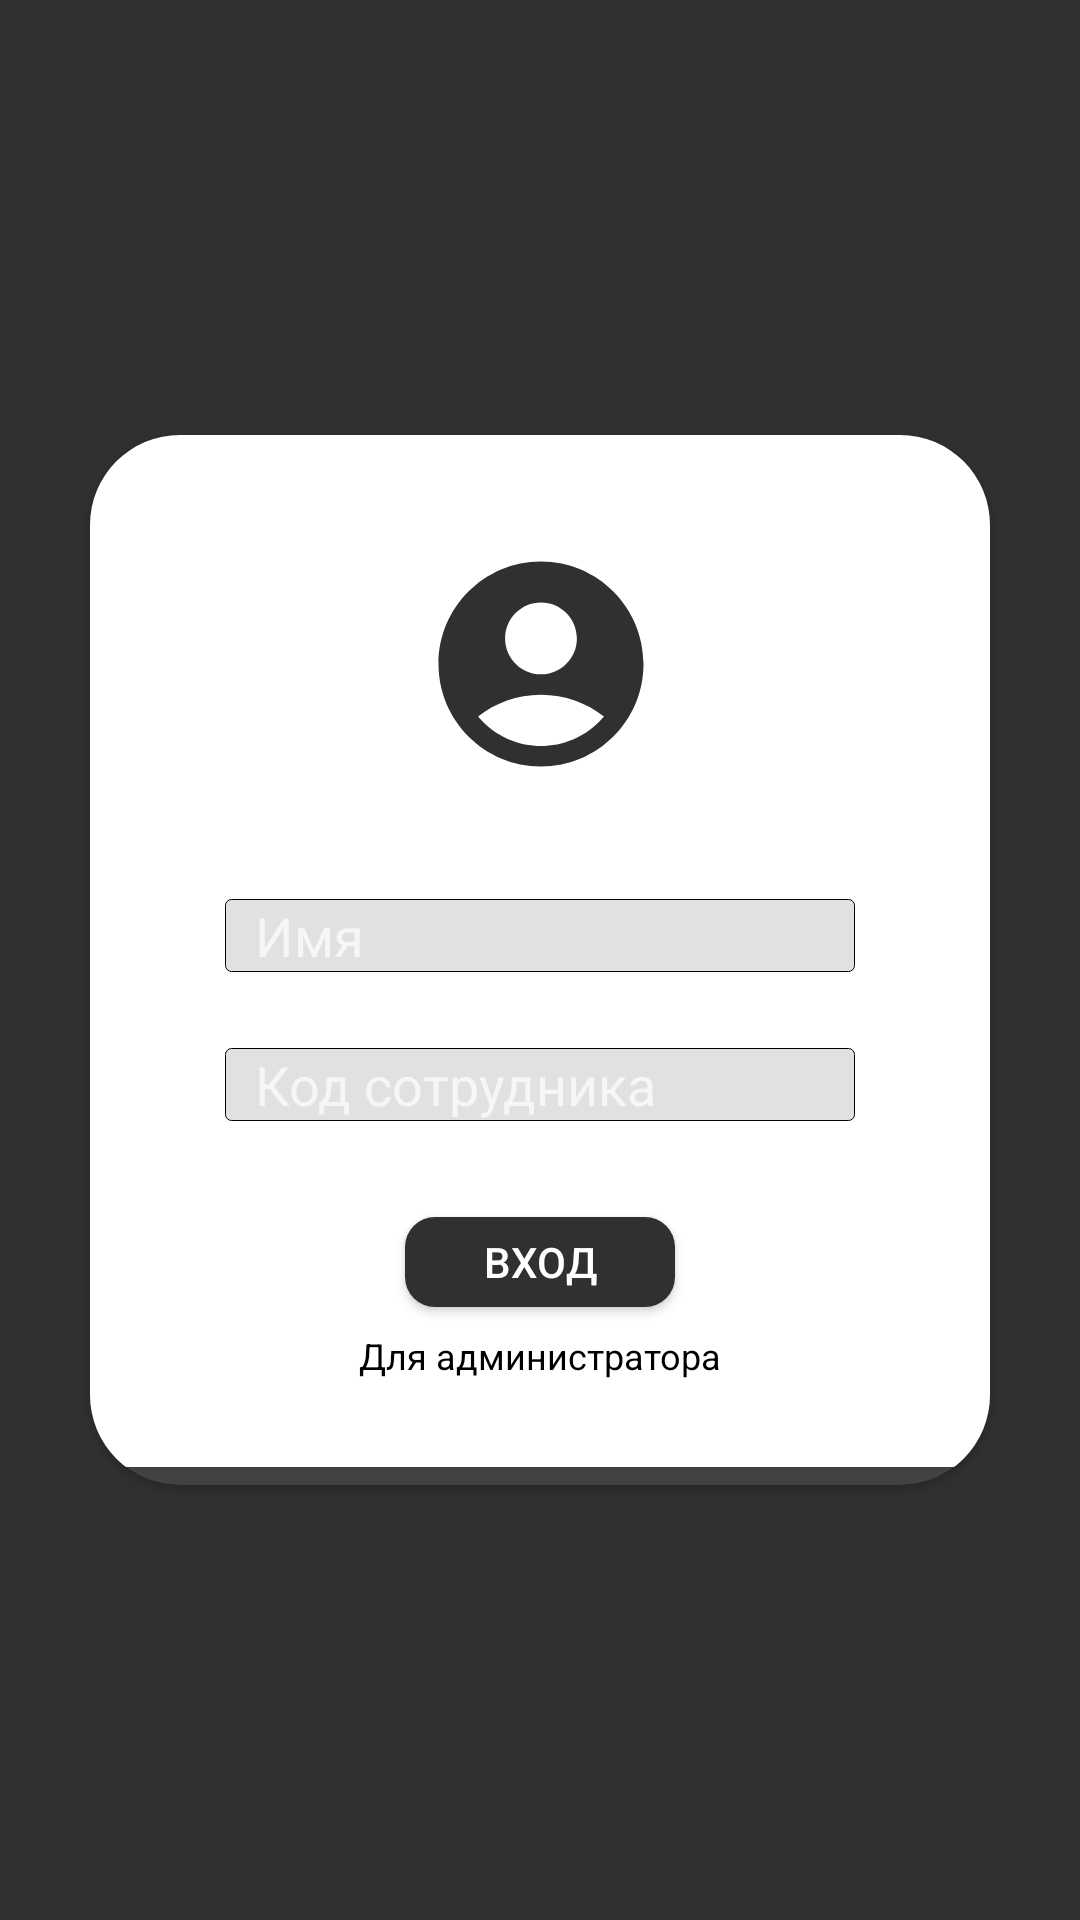

The Android layout XML behind this screen, and the referenced resources:
<!-- AndroidManifest.xml: application theme Theme.B1Void -->
<!-- res/layout/activity_main.xml -->
<?xml version="1.0" encoding="utf-8"?>
<androidx.constraintlayout.widget.ConstraintLayout xmlns:android="http://schemas.android.com/apk/res/android"
    xmlns:app="http://schemas.android.com/apk/res-auto"
    xmlns:tools="http://schemas.android.com/tools"
    android:layout_width="match_parent"
    android:layout_height="match_parent"
    android:background="@color/back"
    tools:context=".activities.MainActivity">

    <androidx.cardview.widget.CardView
        android:layout_width="300dp"
        android:layout_height="350dp"
        app:cardCornerRadius="30dp"
        app:layout_constraintBottom_toBottomOf="parent"
        app:layout_constraintEnd_toEndOf="parent"
        app:layout_constraintStart_toStartOf="parent"
        app:layout_constraintTop_toTopOf="parent">

        <androidx.constraintlayout.widget.ConstraintLayout
            android:layout_width="match_parent"
            android:layout_height="344dp"
            android:background="@color/white">

            <Button
                android:id="@+id/logBtn"
                android:layout_width="90dp"
                android:layout_height="30dp"
                android:text="@string/login"
                android:background="@drawable/shape_round_button"
                app:layout_constraintBottom_toBottomOf="parent"
                app:layout_constraintEnd_toEndOf="parent"
                app:layout_constraintStart_toStartOf="parent"
                app:layout_constraintTop_toTopOf="parent"
                app:layout_constraintVertical_bias="0.83" />

            <TextView
                android:id="@+id/adminTextView"
                android:layout_width="wrap_content"
                android:layout_height="wrap_content"
                android:layout_marginTop="8dp"
                android:text="Для администратора"
                android:textColor="@color/black"
                android:textSize="12sp"
                app:layout_constraintEnd_toEndOf="@+id/logBtn"
                app:layout_constraintStart_toStartOf="@+id/logBtn"
                app:layout_constraintTop_toBottomOf="@+id/logBtn" />

            <EditText
                android:id="@+id/nameEdBox"
                style="@style/editTextStyle"
                android:layout_width="wrap_content"
                android:layout_height="wrap_content"
                android:hint="@string/nameEmployee"
                android:inputType="text"
                app:layout_constraintBottom_toTopOf="@+id/passEdBox"
                app:layout_constraintEnd_toEndOf="parent"
                app:layout_constraintStart_toStartOf="parent"
                app:layout_constraintTop_toTopOf="parent"
                app:layout_constraintVertical_bias="0.86" />

            <EditText
                android:id="@+id/passEdBox"
                style="@style/editTextStyle"
                android:layout_width="wrap_content"
                android:layout_height="wrap_content"
                android:layout_marginBottom="32dp"
                android:hint="@string/passWorker"
                android:inputType="textPassword"
                app:layout_constraintBottom_toTopOf="@+id/logBtn"
                app:layout_constraintEnd_toEndOf="parent"
                app:layout_constraintStart_toStartOf="parent" />

            <ImageView
                android:id="@+id/accountImg"
                android:layout_width="90dp"
                android:layout_height="82dp"
                app:layout_constraintBottom_toTopOf="@+id/nameEdBox"
                app:layout_constraintEnd_toEndOf="parent"
                app:layout_constraintHorizontal_bias="0.501"
                app:layout_constraintStart_toStartOf="parent"
                app:layout_constraintTop_toTopOf="parent"
                app:layout_constraintVertical_bias="0.485"
                app:srcCompat="@drawable/account" />

        </androidx.constraintlayout.widget.ConstraintLayout>

    </androidx.cardview.widget.CardView>

</androidx.constraintlayout.widget.ConstraintLayout>
<!-- resources referenced by this layout -->
<resources>
  <color name="back">#303030</color>
  <color name="black">#000000</color>
  <color name="white">#FFFFFFFF</color>
  <!-- drawable account (drawable) -->
  <vector android:height="24dp" android:tint="@color/back"
      android:viewportHeight="24" android:viewportWidth="24"
      android:width="24dp" xmlns:android="http://schemas.android.com/apk/res/android">
      <path android:fillColor="@android:color/white" android:pathData="M12,2C6.48,2 2,6.48 2,12s4.48,10 10,10s10,-4.48 10,-10S17.52,2 12,2zM12,6c1.93,0 3.5,1.57 3.5,3.5S13.93,13 12,13s-3.5,-1.57 -3.5,-3.5S10.07,6 12,6zM12,20c-2.03,0 -4.43,-0.82 -6.14,-2.88C7.55,15.8 9.68,15 12,15s4.45,0.8 6.14,2.12C16.43,19.18 14.03,20 12,20z"/>
  </vector>
  <!-- drawable shape_round_button (drawable) -->
  <?xml version="1.0" encoding="utf-8"?>
  <shape xmlns:android="http://schemas.android.com/apk/res/android"
      android:shape="rectangle">
      <solid android:color="@color/back" />
      <size android:width="50dp" android:height="50dp"/>  
      <corners android:radius="10dp" />  
  </shape>
  <string name="login">Вход</string>
  <string name="nameEmployee">Имя</string>
  <string name="passWorker">Код сотрудника</string>
  <style name="editTextStyle" parent="@android:style/Widget.EditText">
          <item name="hintTextColor">#000000</item>
          <item name="android:textColor">@color/black</item>
          <item name="android:background">@drawable/edit_text_background</item>
          <item name="android:paddingLeft">10dp</item>
          <item name="android:ems">10</item>
  
      </style>
  <style name="Theme.B1Void" parent="Base.Theme.B1Void" />
  <!-- drawable edit_text_background (drawable) -->
  <?xml version="1.0" encoding="utf-8"?>
  <shape xmlns:android="http://schemas.android.com/apk/res/android"
      android:shape="rectangle">
      <solid android:color="#E1E1E1" />
      <stroke android:width="0.1dp" android:color="#000000" />
      <corners android:radius="2dp" />
  </shape>
  <style name="Base.Theme.B1Void" parent="Theme.AppCompat.NoActionBar">
          
          
      </style>
</resources>
